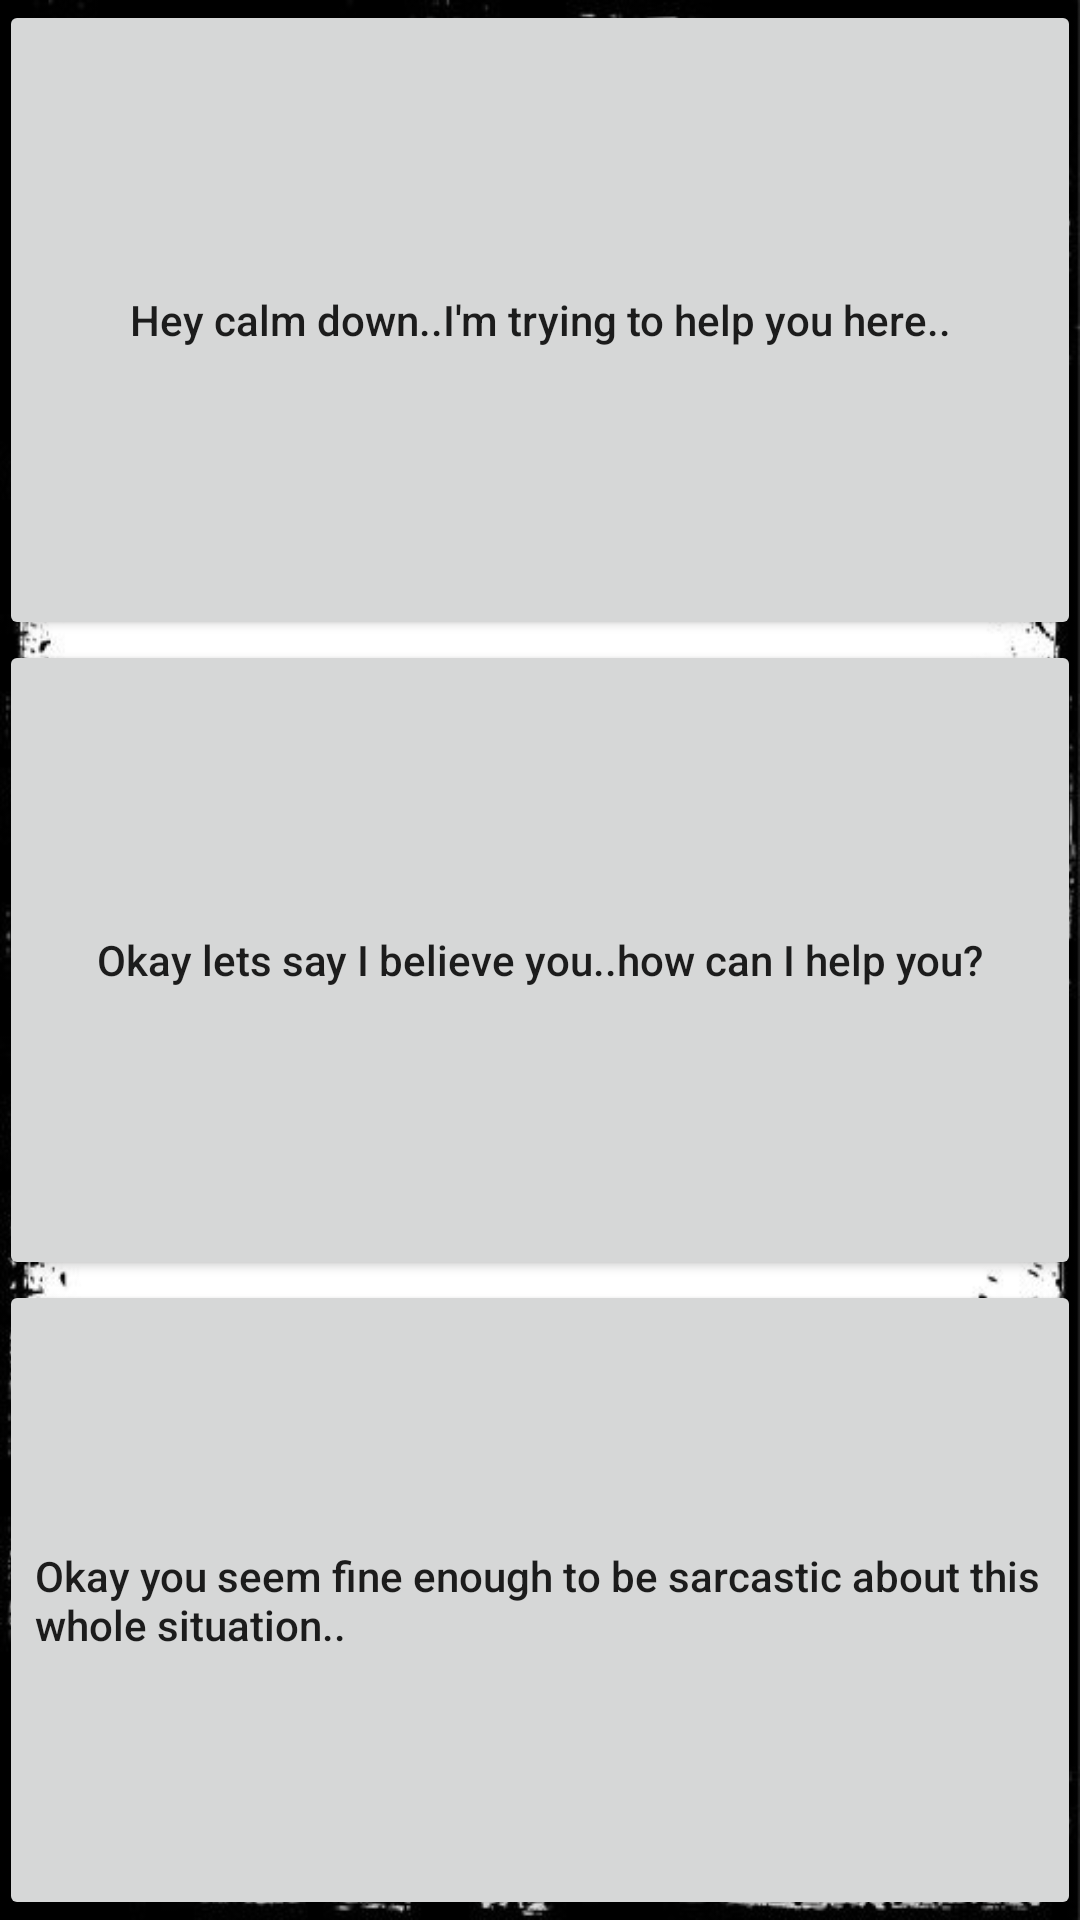

Android layout source for this screen:
<!-- AndroidManifest.xml: application theme AppTheme -->
<!-- res/layout/activity_main_page.xml -->
<?xml version="1.0" encoding="utf-8"?>
<LinearLayout xmlns:android="http://schemas.android.com/apk/res/android"
    xmlns:tools="http://schemas.android.com/tools"
    xmlns:ads="http://schemas.android.com/apk/res-auto"
    android:layout_width="match_parent"
    android:layout_height="match_parent"
    android:orientation="vertical"
    android:paddingBottom="@dimen/activity_vertical_margin"
    android:paddingLeft="@dimen/activity_horizontal_margin"
    android:paddingRight="@dimen/activity_horizontal_margin"
    android:paddingTop="@dimen/activity_vertical_margin"
    tools:context="com.thehrmsinc.trapped.MainPage"
    android:background="@drawable/frame">

    <ListView
        android:layout_width="fill_parent"
        android:layout_height="wrap_content"
        android:id="@+id/listView"
        android:layout_weight="1"
        android:transcriptMode="alwaysScroll"
        android:stackFromBottom="true"
        android:divider="@null"
        android:dividerHeight="0dp" />

    <LinearLayout
        android:id="@+id/linearLayout_btn"
        android:orientation="vertical"
        android:layout_width="match_parent"
        android:layout_height="match_parent"
        android:layout_weight="2.5"
        android:layout_alignParentBottom="true"
        android:layout_centerHorizontal="true">

        <Button
            android:layout_width="match_parent"
            android:layout_height="match_parent"
            android:layout_weight="1"
            android:text="Hey calm down..I'm trying to help you here.."
            android:id="@+id/btn_question1"
            android:textAllCaps="false" />


        <Button
            android:layout_width="match_parent"
            android:layout_height="match_parent"
            android:layout_weight="1"
            android:text="Okay lets say I believe you..how can I help you?"
            android:textAllCaps="false"
            android:id="@+id/btn_question2" />

        <Button
            android:layout_width="match_parent"
            android:layout_height="fill_parent"
            android:layout_weight="1"
            android:text="Okay you seem fine enough to be sarcastic about this whole situation.."
            android:textAllCaps="false"
            android:id="@+id/btn_question3"
            android:textAlignment="textStart"
            android:elevation="0dp" />

    </LinearLayout>


</LinearLayout>
<!-- resources referenced by this layout -->
<resources>
  <!-- drawable frame: jpg bitmap (drawable, 61354 bytes) -->
  <style name="AppTheme" parent="Theme.AppCompat.Light.DarkActionBar">
          
          <item name="colorPrimary">@color/colorPrimary</item>
          <item name="colorPrimaryDark">@color/colorPrimaryDark</item>
          <item name="colorAccent">@color/colorAccent</item>
      </style>
  <color name="colorPrimary">#F44336</color>
  <color name="colorPrimaryDark">#D32F2F</color>
  <color name="colorAccent">#CDDC39</color>
</resources>
